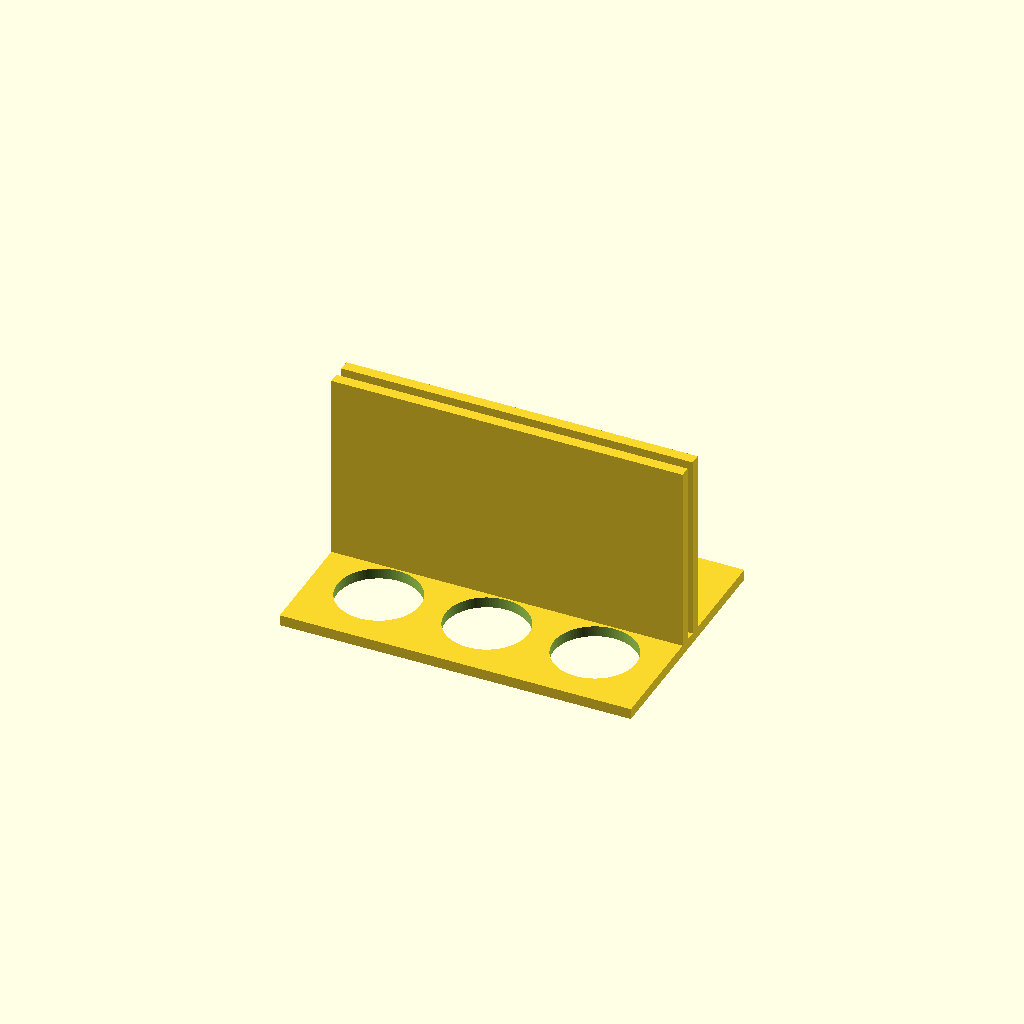
Cell 1: rendered with the file's own defaults.
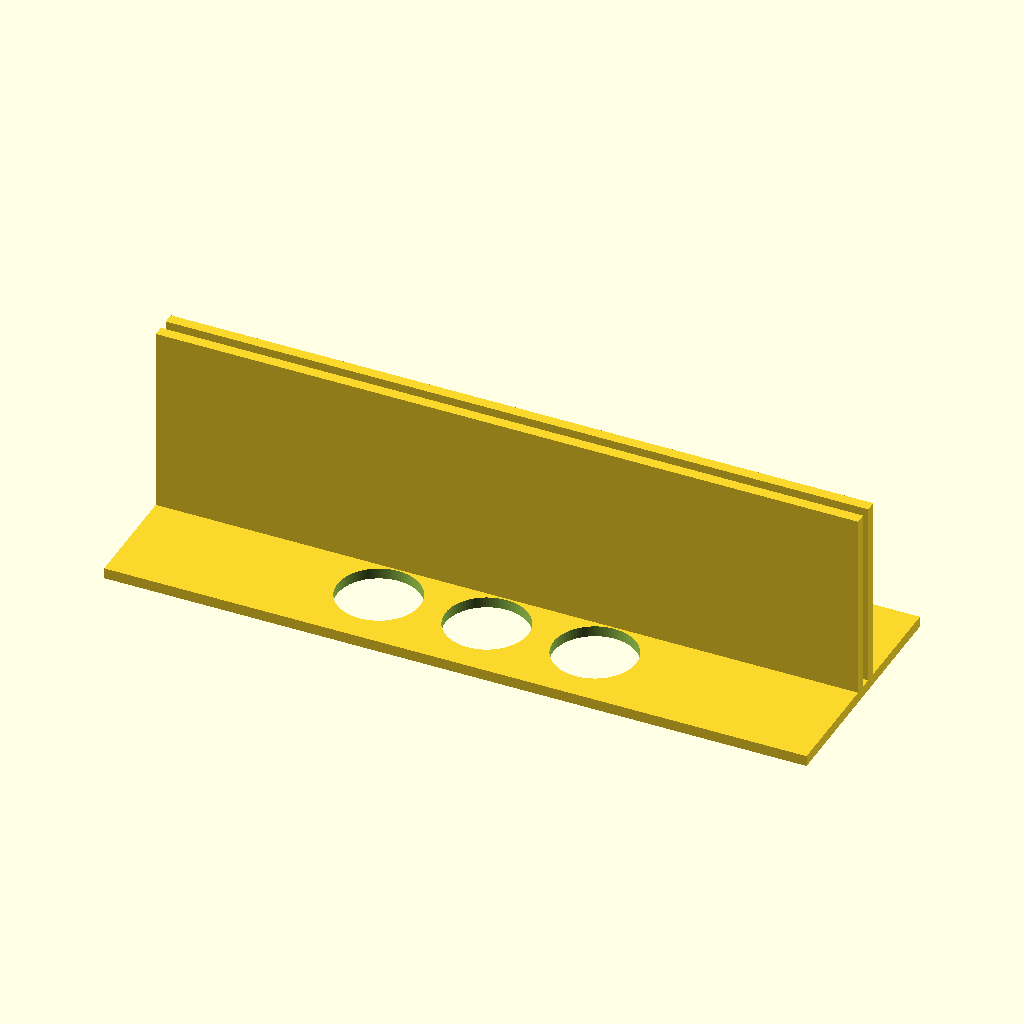
Cell 2: the same model with plate_x = 260.
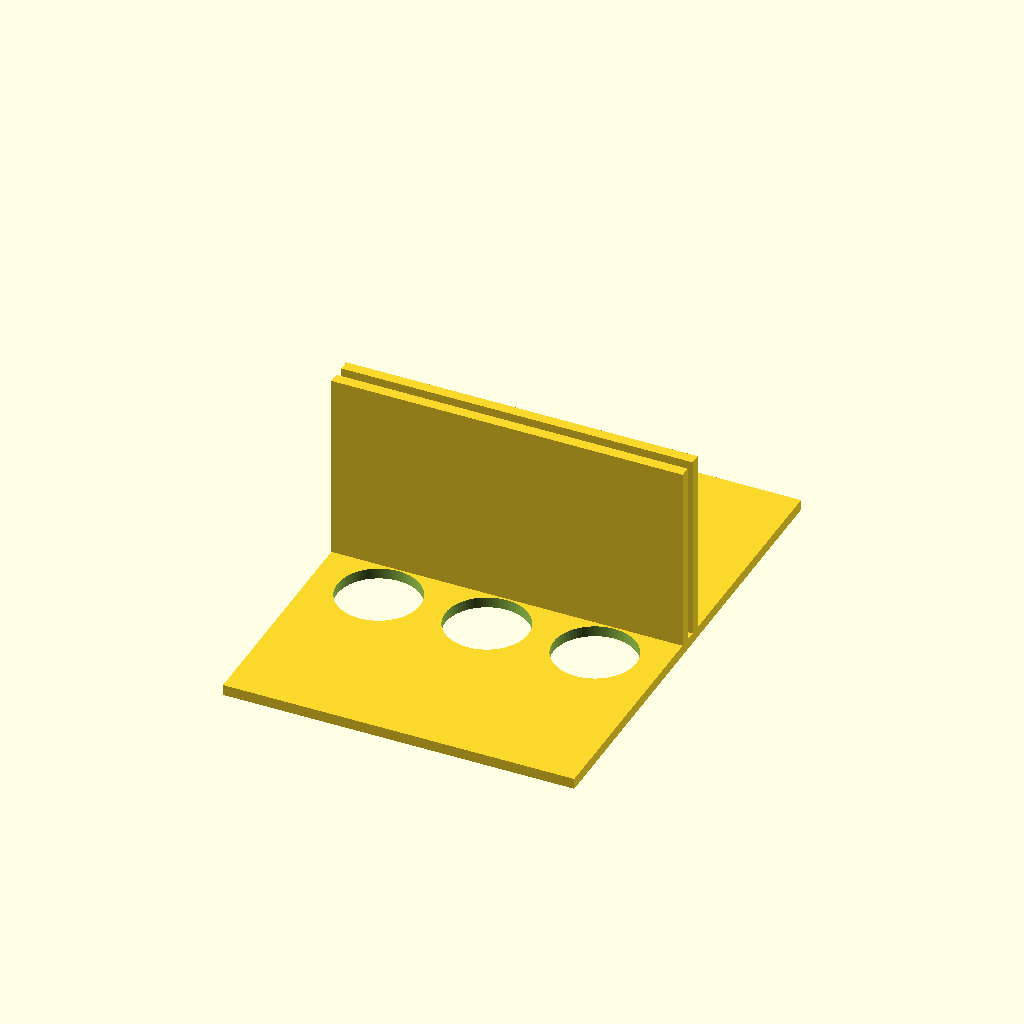
Cell 3: the same model with plate_y = 180.
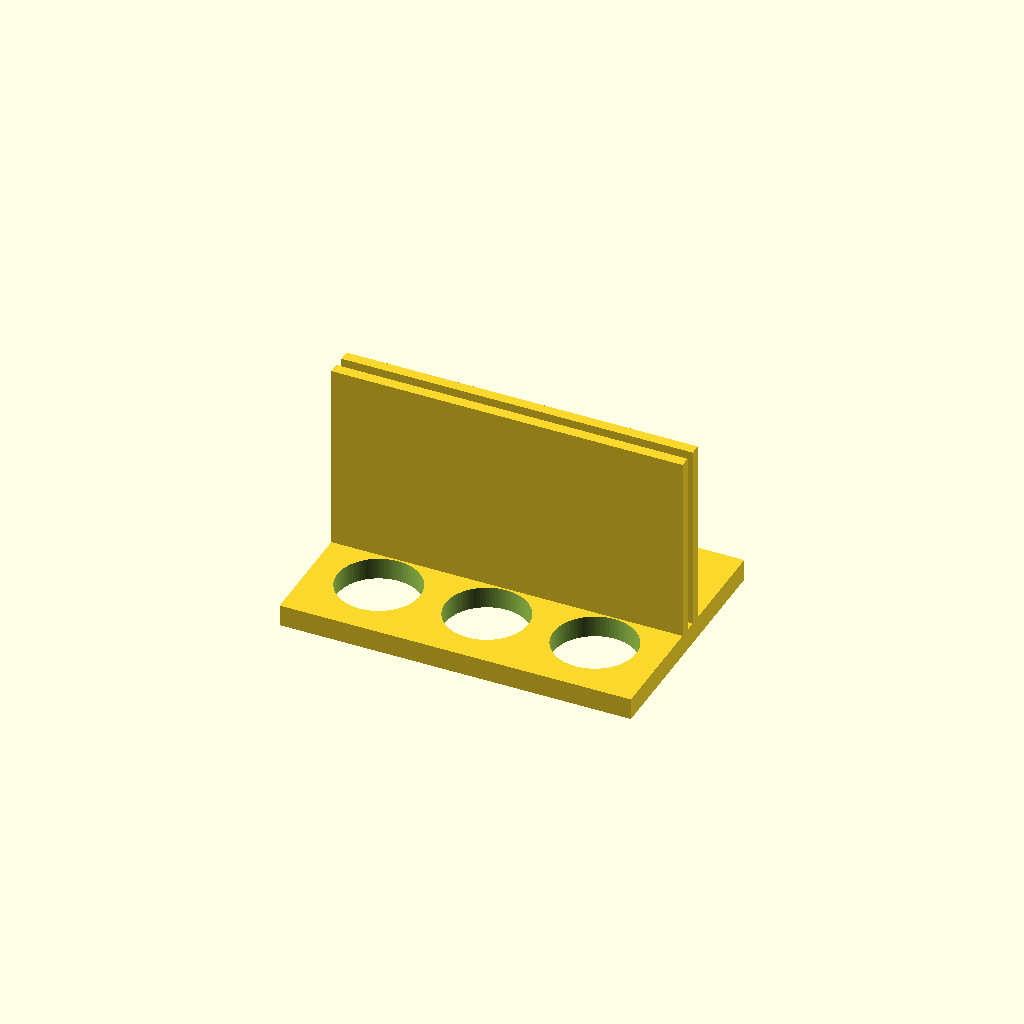
Cell 4: the same model with plate_t = 8.
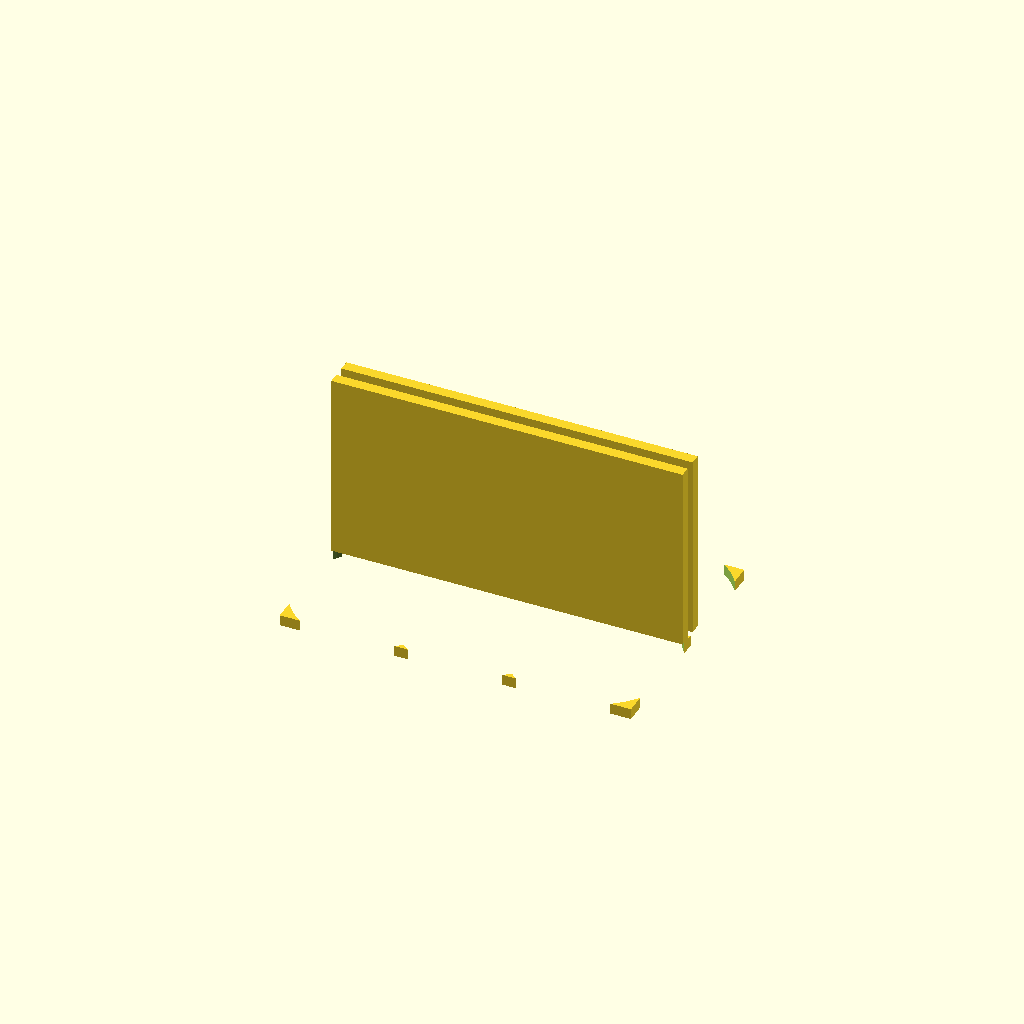
Cell 5: hole_d = 61 (everything else at default).
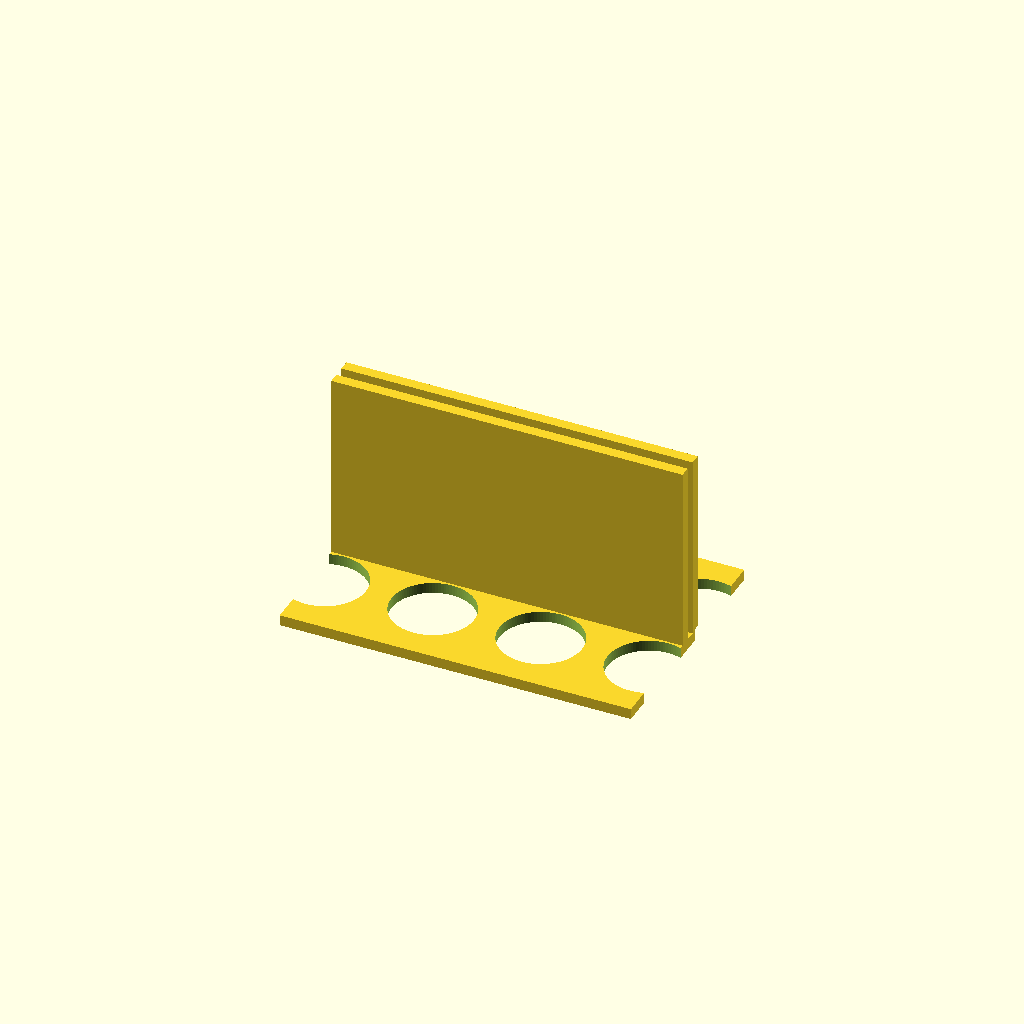
Cell 6: hole_nx = 6 (everything else at default).
All cells are drawn from one camera (rotation 55°, 0°, 25°, orthographic, colour scheme Cornfield), so only the parameter changes between them.
Source of the model, bench/results/gpu-v3-g0/code/scadcoder-v3/conical_rack_50ml_s4_a0.scad:
// Rack for six 50 mL conical (Falcon-type) tubes
// Printed upside down: plate on bed, walls rising from plate's long edges.
// After printing, flip over so rack stands on walls and tubes pass through holes.

$fn = 96;

// ---- Plate ----
plate_x = 130;     // plate length (X)
plate_y = 90;      // plate width (Y)
plate_t = 4;       // plate thickness (Z)

// ---- Holes ----
hole_d   = 30.5;   // through-hole diameter
hole_nx  = 3;      // holes along X
hole_ny  = 2;      // holes along Y
hole_pitch = 40;   // centre-to-centre spacing (X and Y)

// ---- Walls ----
wall_h = 70;       // wall height from plate (z = plate_t to plate_t + wall_h)
wall_t = 4;        // wall thickness (Y)

// ---- Cutting overlap ----
eps = 0.5;         // extension past cut faces

difference() {
    union() {
        // Plate
        translate([-plate_x/2, -plate_y/2, 0])
            cube([plate_x, plate_y, plate_t]);
        // Two solid walls along long edges
        for (edge = [-1, 1])
            translate([-plate_x/2, edge*wall_t, 0])
                cube([plate_x, wall_t, plate_t + wall_h]);
    }

    // Six through-holes, centred on plate
    for (i = [0 : hole_nx - 1])
        for (j = [0 : hole_ny - 1])
            translate([(i - (hole_nx - 1)/2) * hole_pitch,
                       (j - (hole_ny - 1)/2) * hole_pitch,
                       -eps])
                cylinder(d = hole_d, h = plate_t + 2*eps);
}
Customizer parameters (derived from the source; name, type, default, range or options):
plate_x: number, default 130
plate_y: number, default 90
plate_t: number, default 4
hole_d: number, default 30.5
hole_nx: number, default 3
hole_ny: number, default 2
hole_pitch: number, default 40
wall_h: number, default 70
wall_t: number, default 4
eps: number, default 0.5
